Image classification data set "dataset" (JuanFe202122431/Miniproyecto3 on GitHub). Class labels (6): odocoileus hemionus, otospermophilus beecheyi, otospermophilus variegatus, phoca vitulina, sciurus niger, sylvilagus audubonii.

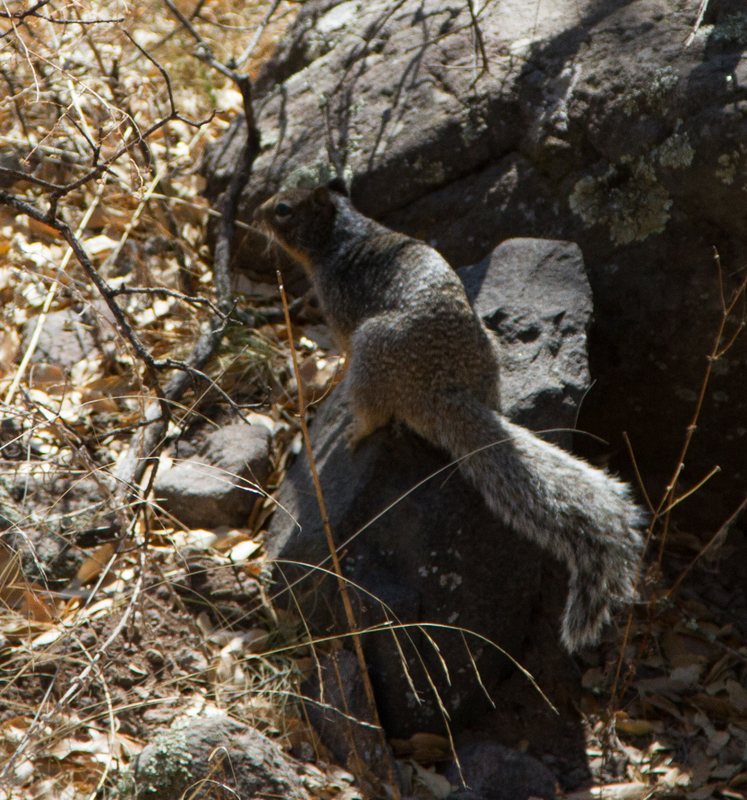
Label: otospermophilus variegatus

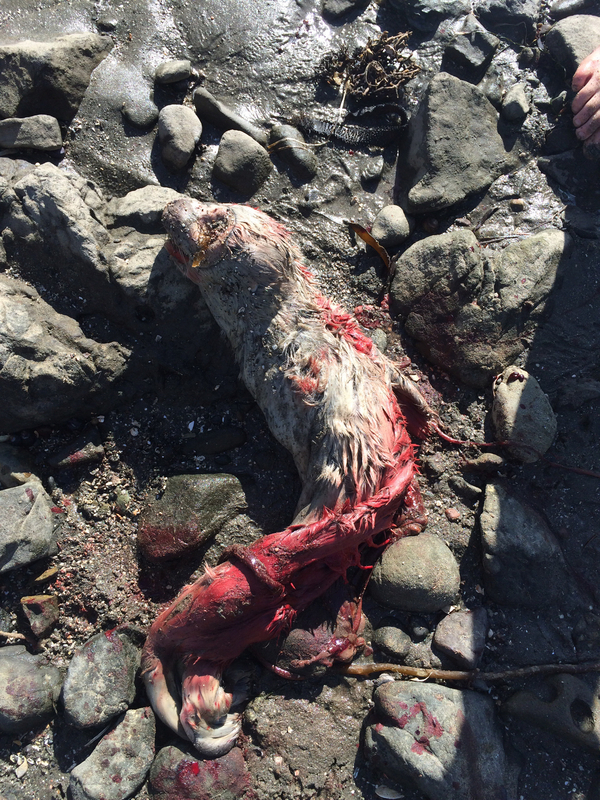
Label: phoca vitulina

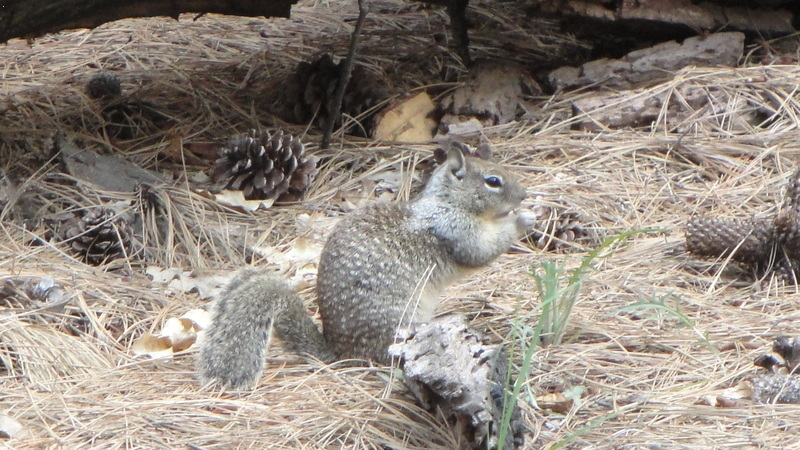
Label: otospermophilus beecheyi

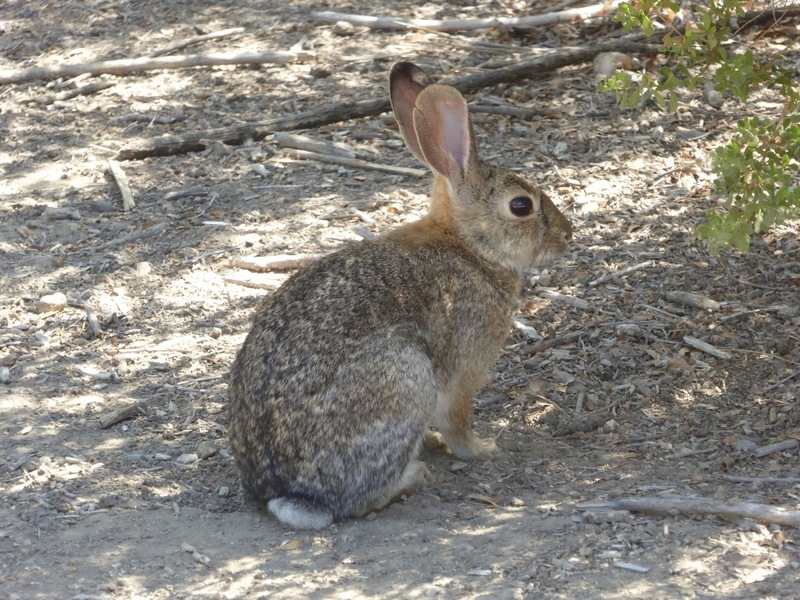
Label: sylvilagus audubonii

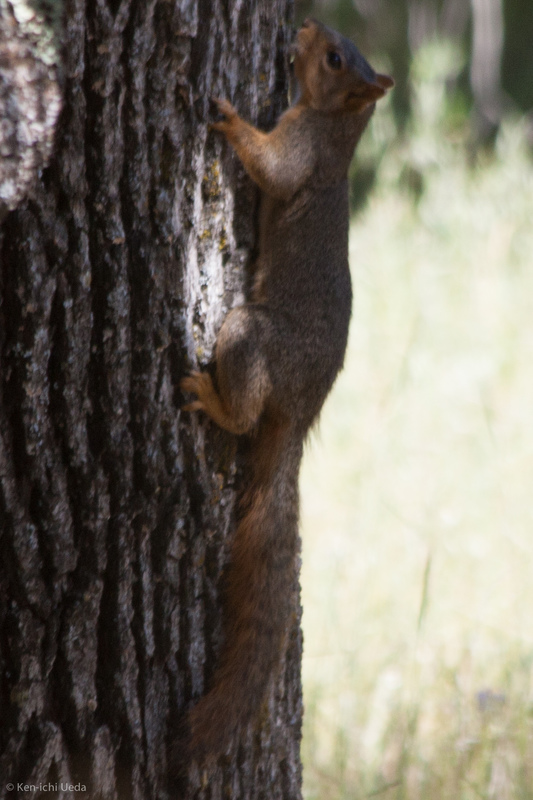
Label: sciurus niger

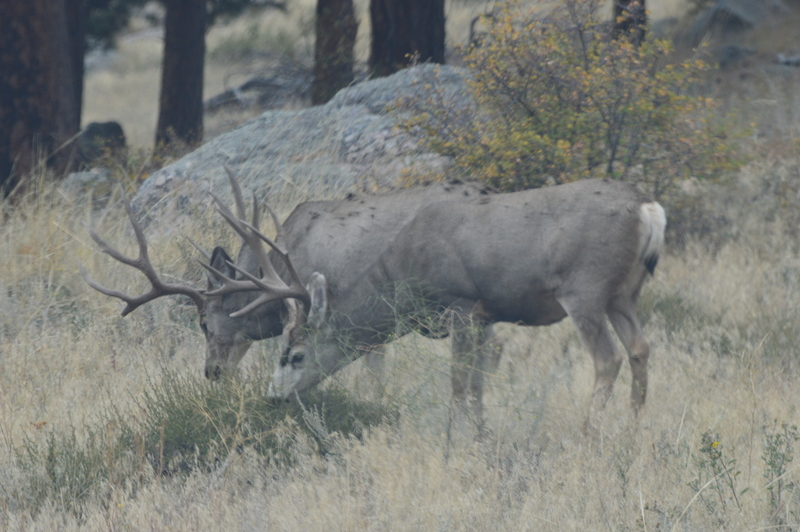
Label: odocoileus hemionus
